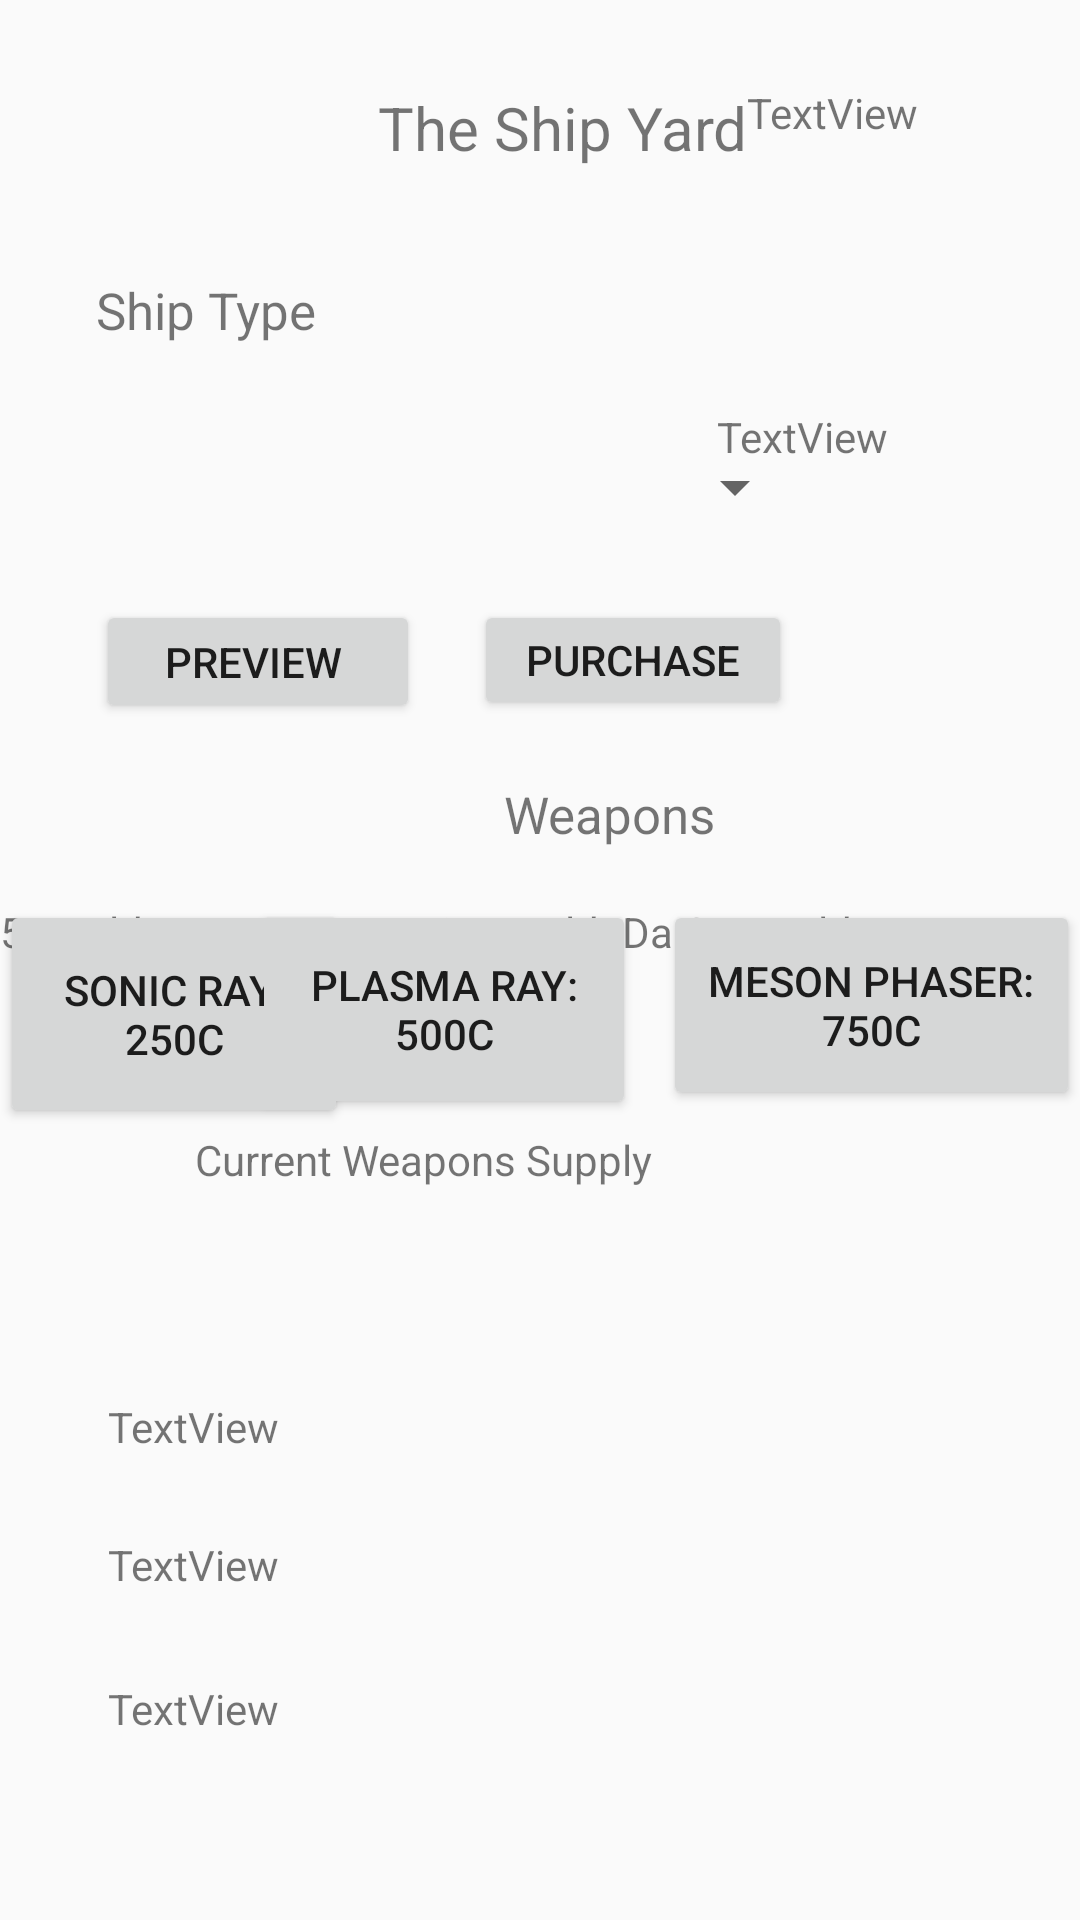

Produce the Android XML layout that renders to this screen, including the resource entries it uses.
<!-- AndroidManifest.xml: application theme AppTheme -->
<!-- res/layout/activity_upgrade_ship.xml -->
<?xml version="1.0" encoding="utf-8"?>
<android.support.constraint.ConstraintLayout xmlns:android="http://schemas.android.com/apk/res/android"
    xmlns:app="http://schemas.android.com/apk/res-auto"
    xmlns:tools="http://schemas.android.com/tools"
    android:id="@+id/weaponsTitle"
    android:layout_width="match_parent"
    android:layout_height="match_parent"
    tools:context=".data.views.ShipYardActivity">

    <TextView
        android:id="@+id/title"
        android:layout_width="wrap_content"
        android:layout_height="wrap_content"
        android:layout_marginStart="126dp"
        android:layout_marginTop="16dp"
        android:layout_marginBottom="67dp"
        android:text="The Ship Yard"
        android:textSize="20sp"
        app:layout_constraintBottom_toTopOf="@+id/shipSpinner"
        app:layout_constraintStart_toStartOf="parent"
        app:layout_constraintTop_toTopOf="parent" />

    <Spinner
        android:id="@+id/shipSpinner"
        android:layout_width="237dp"
        android:layout_height="53dp"
        android:layout_marginStart="32dp"
        android:layout_marginTop="136dp"
        app:layout_constraintStart_toStartOf="parent"
        app:layout_constraintTop_toTopOf="parent" />

    <Button
        android:id="@+id/previewButton"
        android:layout_width="108dp"
        android:layout_height="41dp"
        android:layout_marginTop="200dp"
        android:layout_marginEnd="220dp"
        android:text="Preview "
        app:layout_constraintEnd_toEndOf="parent"
        app:layout_constraintTop_toTopOf="parent" />

    <TextView
        android:id="@+id/textView3"
        android:layout_width="93dp"
        android:layout_height="32dp"
        android:layout_marginStart="32dp"
        android:layout_marginTop="92dp"
        android:text="Ship Type"
        android:textSize="17sp"
        app:layout_constraintStart_toStartOf="parent"
        app:layout_constraintTop_toTopOf="parent" />

    <Button
        android:id="@+id/purchaseButtn"
        android:layout_width="106dp"
        android:layout_height="40dp"
        android:layout_marginTop="200dp"
        android:layout_marginEnd="96dp"
        android:text="Purchase"
        app:layout_constraintEnd_toEndOf="parent"
        app:layout_constraintTop_toTopOf="parent" />

    <TextView
        android:id="@+id/textView4"
        android:layout_width="101dp"
        android:layout_height="33dp"
        android:layout_marginStart="168dp"
        android:layout_marginTop="260dp"
        android:text="Weapons "
        android:textSize="17sp"
        app:layout_constraintStart_toStartOf="parent"
        app:layout_constraintTop_toTopOf="parent" />

    <Button
        android:id="@+id/sLaser"
        android:layout_width="116dp"
        android:layout_height="76dp"
        android:layout_marginTop="300dp"
        android:text="Sonic Ray: 250c"
        app:layout_constraintStart_toStartOf="parent"
        app:layout_constraintTop_toTopOf="parent" />

    <Button
        android:id="@+id/pLaser"
        android:layout_width="128dp"
        android:layout_height="73dp"
        android:layout_marginTop="300dp"
        android:layout_marginEnd="148dp"
        android:text="Plasma Ray: 500c"
        app:layout_constraintEnd_toEndOf="parent"
        app:layout_constraintTop_toTopOf="parent" />

    <Button
        android:id="@+id/mLaser"
        android:layout_width="139dp"
        android:layout_height="70dp"
        android:layout_marginTop="300dp"
        android:text="Meson Phaser: 750c"
        app:layout_constraintEnd_toEndOf="parent"
        app:layout_constraintTop_toTopOf="parent" />

    <TextView
        android:id="@+id/textView5"
        android:layout_width="wrap_content"
        android:layout_height="wrap_content"
        android:layout_marginBottom="320dp"
        android:text="5 Health Damage"
        app:layout_constraintBottom_toBottomOf="parent"
        app:layout_constraintStart_toStartOf="parent" />

    <TextView
        android:id="@+id/textView6"
        android:layout_width="wrap_content"
        android:layout_height="wrap_content"
        android:layout_marginStart="144dp"
        android:layout_marginBottom="320dp"
        android:text="15 Health Damage"
        app:layout_constraintBottom_toBottomOf="parent"
        app:layout_constraintStart_toStartOf="parent" />

    <TextView
        android:id="@+id/textView7"
        android:layout_width="wrap_content"
        android:layout_height="wrap_content"
        android:layout_marginEnd="16dp"
        android:layout_marginBottom="320dp"
        android:text="25 Health Damage"
        app:layout_constraintBottom_toBottomOf="parent"
        app:layout_constraintEnd_toEndOf="parent" />

    <TextView
        android:id="@+id/viewPlayerCurrency"
        android:layout_width="63dp"
        android:layout_height="51dp"
        android:layout_marginTop="28dp"
        android:layout_marginEnd="48dp"
        android:text="TextView"
        app:layout_constraintEnd_toEndOf="parent"
        app:layout_constraintTop_toTopOf="parent" />

    <TextView
        android:id="@+id/displayPurchasePrice"
        android:layout_width="89dp"
        android:layout_height="49dp"
        android:layout_marginTop="136dp"
        android:layout_marginEnd="32dp"
        android:text="TextView"
        app:layout_constraintEnd_toEndOf="parent"
        app:layout_constraintTop_toTopOf="parent" />

    <TextView
        android:id="@+id/textView8"
        android:layout_width="183dp"
        android:layout_height="39dp"
        android:layout_marginEnd="112dp"
        android:layout_marginBottom="224dp"
        android:text="Current Weapons Supply"
        app:layout_constraintBottom_toBottomOf="parent"
        app:layout_constraintEnd_toEndOf="parent" />

    <TextView
        android:id="@+id/displayMesonNum"
        android:layout_width="133dp"
        android:layout_height="20dp"
        android:layout_marginStart="36dp"
        android:layout_marginBottom="60dp"
        android:text="TextView"
        app:layout_constraintBottom_toBottomOf="parent"
        app:layout_constraintStart_toStartOf="parent" />

    <TextView
        android:id="@+id/displayPlasmaNum"
        android:layout_width="132dp"
        android:layout_height="20dp"
        android:layout_marginStart="36dp"
        android:layout_marginBottom="108dp"
        android:text="TextView"
        app:layout_constraintBottom_toBottomOf="parent"
        app:layout_constraintStart_toStartOf="parent" />

    <TextView
        android:id="@+id/displaySonicNum"
        android:layout_width="132dp"
        android:layout_height="22dp"
        android:layout_marginStart="36dp"
        android:layout_marginBottom="152dp"
        android:text="TextView"
        app:layout_constraintBottom_toBottomOf="parent"
        app:layout_constraintStart_toStartOf="parent" />

</android.support.constraint.ConstraintLayout>
<!-- resources referenced by this layout -->
<resources>
  <style name="AppTheme" parent="Theme.AppCompat.Light.NoActionBar">
          
          <item name="colorPrimary">@color/colorPrimary</item>
          <item name="colorPrimaryDark">@color/colorPrimaryDark</item>
          <item name="colorAccent">@color/colorAccent</item>
      </style>
  <!-- not gathered from this repository: default colours our renderer supplied (Android Studio template values) -->
  <color name="colorPrimary">#FF6200EE</color>
  <color name="colorPrimaryDark">#FF3700B3</color>
  <color name="colorAccent">#FF03DAC5</color>
</resources>
